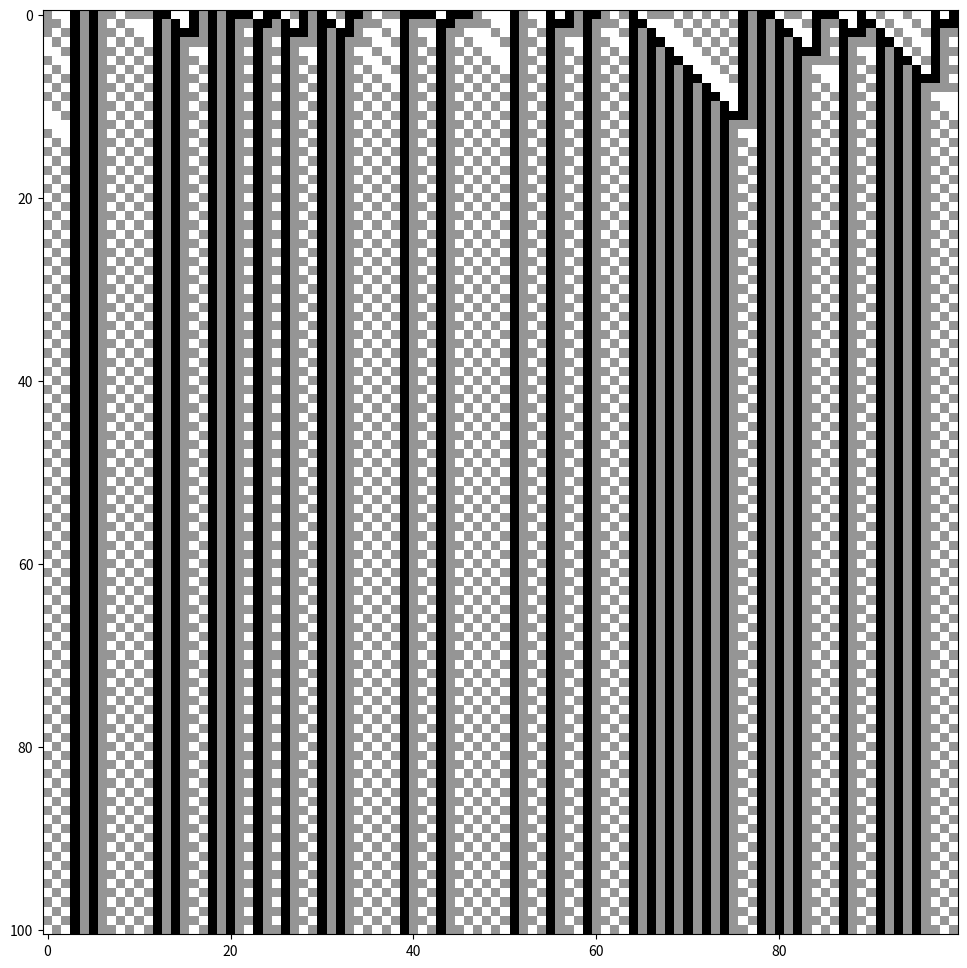
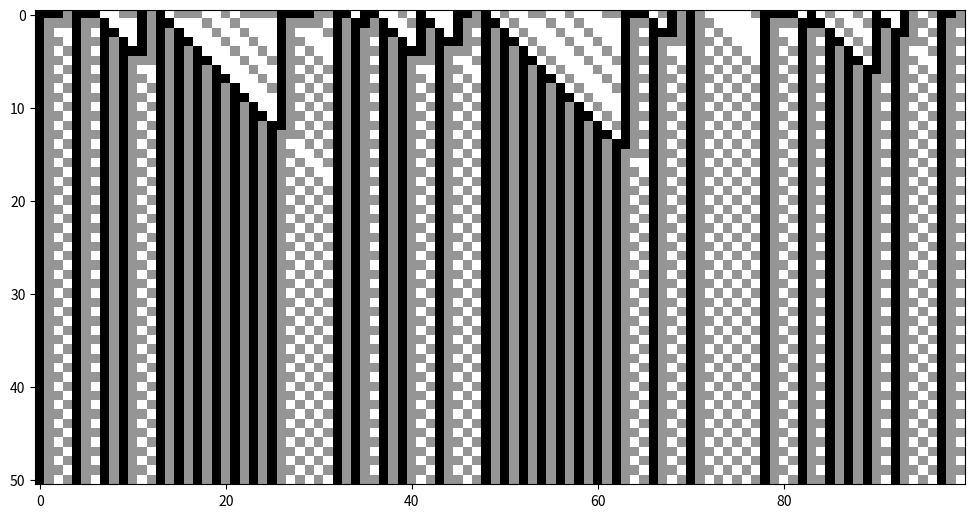

These figures' Python source, in order:
#!/usr/bin/env python
# coding: utf-8

# In[9]:


# [redacted]
#Class: PHY250 
# [redacted]

# No function, no classes 3 state CA
import random
from matplotlib import pyplot as plt


################################################################################################################################
#program

length=100
time=100
rule_number=1777

# make the initial condition
initial_condition = []
for i in range(length):
    initial_condition.append(random.randint(0,2))

#Possible imputs (list of tuples)
neighborhoods=[(0,0),(0,1),(0,2),(1,0),(1,1),(1,2),(2,0),(2,1),(2,2)]

#Convert rule number to ternary 
ter=[]

for x in range(9):
    
    ter.append(rule_number%3)
    rule_number=rule_number//3
    
values=ter[::-1] # reverse it for convention purposes

# Create look up table
lookup_table={}

for i in range(len(neighborhoods)):

    lookup_table.update({neighborhoods[i]:values[i]})
        
# initialize spacetime field and current configuration
spacetime_field = [initial_condition]
current_configuration = initial_condition.copy()

#run program
for t in range(time):
    
    #placeholder
    new_configuration=[]
    
    for i in range(length):
        neighborhood=(current_configuration[(i-1)],
                      current_configuration[i])
        
        new_configuration.append(lookup_table[neighborhood])
        
    spacetime_field.append(new_configuration)
        
    current_configuration=new_configuration
    
# plot the spacetime field diagram
plt.figure(figsize=(12,12))
plt.imshow(spacetime_field, cmap=plt.cm.Greys, interpolation='nearest')
plt.show()  


# In[1]:


import random
from matplotlib import pyplot as plt


#Functions
def ter(n):
    '''
    Returns a list in  
    
    Parameters
    ----------
    number (n): int
        Posivite integer to be rewritten in base 3.
        
    Returns
    -------
    out: list
        Number return as a list.
    '''
    if not isinstance(n, int) or n < 0:
        raise ValueError("input number must be a positive ingeter")
    tr=[]
    
    for x in range(9):
        tr.append(n%3)
        n=n//3
    
    return tr

def create_lookup_table(rule_number):
    
    '''
    Returns a dict with the neighboorhood as the key 
    
    Parameters
    ----------
    rule_number: int
        Posivite integer to be rewritten in base 3.
        
    Returns
    -------
    out: dict
        Each key maps to the value depending of the rule number.
    '''
    if not isinstance(rule_number, int) or rule_number < 0 or rule_number > 19682:
        raise ValueError("rule_number must be an int between 0 and 19682, inclusive")
        

    #Possible imputs (list of tuples)
    neighborhoods=[(0,0),(0,1),(0,2),(1,0),(1,1),(1,2),(2,0),(2,1),(2,2)]
    values=ter(rule_number)[::-1] # reverse it for convention purposes
            
    return dict(zip(neighborhoods,values))
    

def plotting(field,size=12):
    plt.figure(figsize=(size,size))
    plt.imshow(field, cmap=plt.cm.Greys, interpolation='nearest')
    plt.show()
    
#Class

class ECA(object):
    
    def __init__(self, rule_number,initial_condition):
        
        #Public:
        self.initial=initial_condition
        self.lookup_table=create_lookup_table(rule_number)
        self.spacetime=[initial_condition]
        self.current_configuration=initial_condition.copy()
        
        #Private:
        self._length=len(initial_condition)
    
    def evolve(self,time_steps):
        #run program
        for t in range(time_steps):
    
            #placeholder
            new_configuration=[]
            for i in range(self._length):
                neighborhood=(self.current_configuration[(i-1)],
                              self.current_configuration[i])

                new_configuration.append(self.lookup_table[neighborhood])

            self.spacetime.append(new_configuration)

            self.current_configuration=new_configuration


################################################################################################################################
#program

length=100
time=50
rule_number=1777

# Create initial condition
initial_condition = list(random.randint(0,2) for _ in range(length))

program=ECA(rule_number,initial_condition)
program.evolve(time)

# plot the spacetime field diagram
plotting(program.spacetime)


# 
